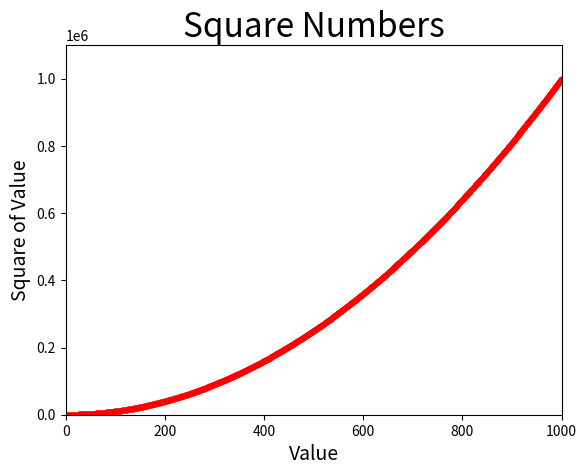

Source code (Python):
import matplotlib.pyplot as plt

# input_value = [1, 2, 3, 4, 5]
# squares_value = [1, 4, 9, 16, 25]
# plt.plot(input_value, squares_value, linewidth=3)
#
# plt.title("Square Numbers", fontsize=24)
# plt.xlabel("Value", fontsize=14)
# plt.ylabel("Square of Value", fontsize=14)
#
# # 设置刻度标记的大小
# plt.tick_params(axis='both', labelsize=14)
# plt.show()


# # scatter()绘制散点图
# x_values = [1, 2, 3, 4, 5]
# y_values = [1, 4, 9, 16, 25]
#
# plt.scatter(x_values, y_values, s=30)  # s=100规定点的尺寸
#
# plt.title("Square Numbers", fontsize=24)
# plt.xlabel("Value", fontsize=14)
# plt.ylabel("Square of Value", fontsize=14)
#
# # 设置刻度标记的大小
# plt.tick_params(axis='both', labelsize=14)
# plt.show()

# 自动计算数据
x_values = list(range(1, 1001))
y_values = [x**2 for x in x_values]

plt.scatter(x_values, y_values, c='red', s=10)
# plt.scatter(x_values, y_values, c=y_values, cmap=plt.cm.Blues, s=10)  # 颜色映射
plt.title("Square Numbers", fontsize=24)
plt.xlabel("Value", fontsize=14)
plt.ylabel("Square of Value", fontsize=14)

# 设置每个坐标轴的取值范围
plt.axis([0, 1000, 0, 1100000])
# plt.show()
plt.savefig('squares_plot.png')





